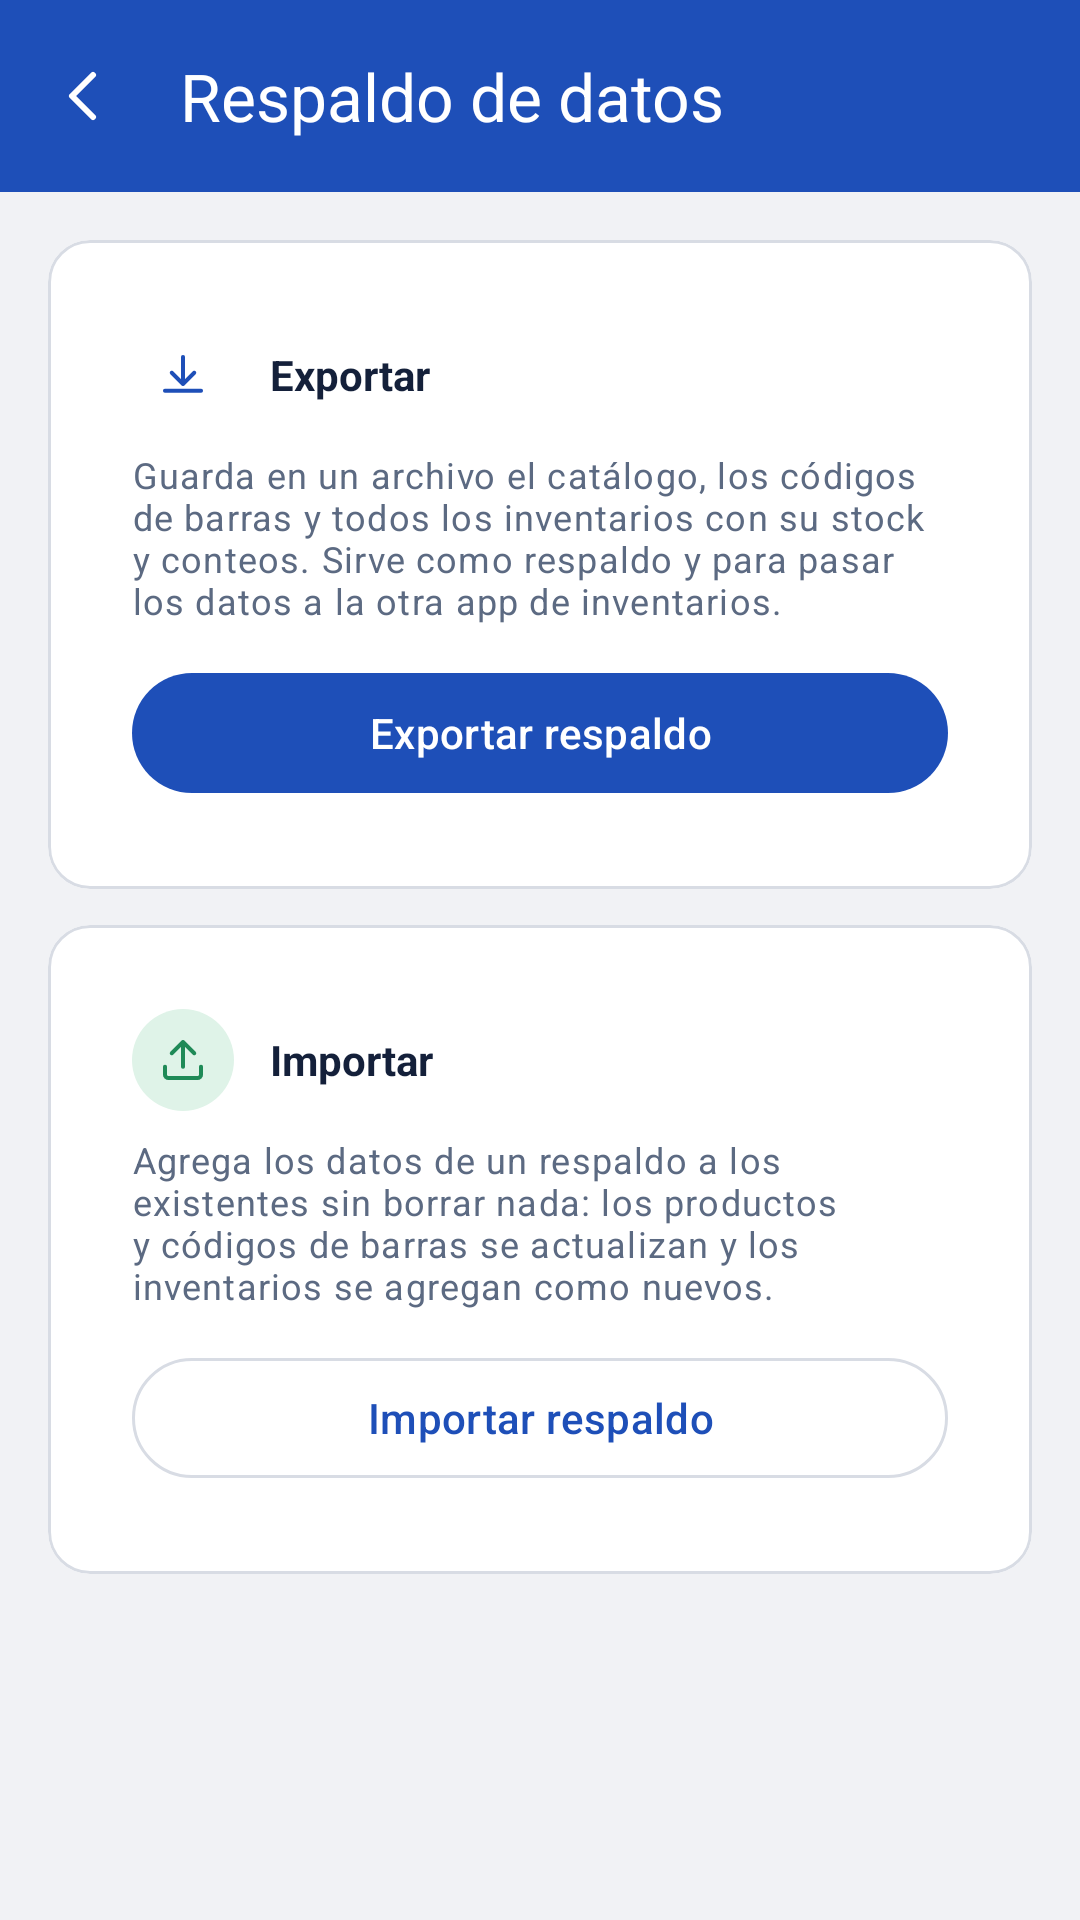

Write the Android layout XML for this screen, with the resource values it uses.
<!-- AndroidManifest.xml: application theme Theme.MyApplication -->
<!-- res/layout/activity_data_transfer.xml -->
<?xml version="1.0" encoding="utf-8"?>
<LinearLayout xmlns:android="http://schemas.android.com/apk/res/android"
    xmlns:app="http://schemas.android.com/apk/res-auto"
    android:layout_width="match_parent"
    android:layout_height="match_parent"
    android:orientation="vertical"
    android:background="?android:attr/colorBackground">

    <com.google.android.material.appbar.MaterialToolbar
        android:id="@+id/toolbar"
        style="@style/App.Toolbar"
        android:layout_width="match_parent"
        android:layout_height="?attr/actionBarSize"
        app:navigationIcon="@drawable/ic_back"
        app:navigationIconTint="?attr/colorOnPrimary"
        app:title="@string/backup_title" />

    <ScrollView
        android:layout_width="match_parent"
        android:layout_height="0dp"
        android:layout_weight="1">

        <LinearLayout
            android:layout_width="match_parent"
            android:layout_height="wrap_content"
            android:orientation="vertical"
            android:padding="16dp">

            <com.google.android.material.card.MaterialCardView
                style="@style/App.Card"
                android:layout_width="match_parent"
                android:layout_height="wrap_content">

                <LinearLayout
                    android:layout_width="match_parent"
                    android:layout_height="wrap_content"
                    android:orientation="vertical"
                    android:padding="16dp">

                    <LinearLayout
                        android:layout_width="match_parent"
                        android:layout_height="wrap_content"
                        android:orientation="horizontal"
                        android:gravity="center_vertical">
                        <ImageView
                            style="@style/App.Tile.IconBadge"
                            android:background="@drawable/bg_chip_primary"
                            android:src="@drawable/ic_download"
                            app:tint="?attr/colorPrimary"
                            android:contentDescription="@null" />
                        <TextView
                            android:layout_width="wrap_content"
                            android:layout_height="wrap_content"
                            android:layout_marginStart="12dp"
                            android:text="@string/backup_export_title"
                            android:textStyle="bold"
                            android:textColor="?attr/colorOnSurface" />
                    </LinearLayout>

                    <TextView
                        android:layout_width="match_parent"
                        android:layout_height="wrap_content"
                        android:layout_marginTop="8dp"
                        android:text="@string/backup_export_desc"
                        android:textAppearance="?attr/textAppearanceBodySmall"
                        android:textColor="?attr/colorOnSurfaceVariant" />

                    <LinearLayout
                        android:layout_width="match_parent"
                        android:layout_height="wrap_content"
                        android:layout_marginTop="12dp"
                        android:orientation="horizontal"
                        android:gravity="center_vertical">
                        <com.google.android.material.button.MaterialButton
                            android:id="@+id/btnExport"
                            style="@style/App.Button.Primary"
                            android:layout_width="0dp"
                            android:layout_height="wrap_content"
                            android:layout_weight="1"
                            android:text="@string/backup_export_action" />
                        <ProgressBar
                            android:id="@+id/progressExport"
                            android:layout_width="20dp"
                            android:layout_height="20dp"
                            android:layout_marginStart="12dp"
                            android:visibility="gone" />
                    </LinearLayout>
                </LinearLayout>
            </com.google.android.material.card.MaterialCardView>

            <com.google.android.material.card.MaterialCardView
                style="@style/App.Card"
                android:layout_width="match_parent"
                android:layout_height="wrap_content"
                android:layout_marginTop="12dp">

                <LinearLayout
                    android:layout_width="match_parent"
                    android:layout_height="wrap_content"
                    android:orientation="vertical"
                    android:padding="16dp">

                    <LinearLayout
                        android:layout_width="match_parent"
                        android:layout_height="wrap_content"
                        android:orientation="horizontal"
                        android:gravity="center_vertical">
                        <ImageView
                            style="@style/App.Tile.IconBadge"
                            android:background="@drawable/bg_chip_good"
                            android:src="@drawable/ic_upload"
                            app:tint="@color/app_success"
                            android:contentDescription="@null" />
                        <TextView
                            android:layout_width="wrap_content"
                            android:layout_height="wrap_content"
                            android:layout_marginStart="12dp"
                            android:text="@string/backup_import_title"
                            android:textStyle="bold"
                            android:textColor="?attr/colorOnSurface" />
                    </LinearLayout>

                    <TextView
                        android:layout_width="match_parent"
                        android:layout_height="wrap_content"
                        android:layout_marginTop="8dp"
                        android:text="@string/backup_import_desc"
                        android:textAppearance="?attr/textAppearanceBodySmall"
                        android:textColor="?attr/colorOnSurfaceVariant" />

                    <LinearLayout
                        android:layout_width="match_parent"
                        android:layout_height="wrap_content"
                        android:layout_marginTop="12dp"
                        android:orientation="horizontal"
                        android:gravity="center_vertical">
                        <com.google.android.material.button.MaterialButton
                            android:id="@+id/btnImport"
                            style="@style/App.Button.Ghost"
                            android:layout_width="0dp"
                            android:layout_height="wrap_content"
                            android:layout_weight="1"
                            android:text="@string/backup_import_action" />
                        <ProgressBar
                            android:id="@+id/progressImport"
                            android:layout_width="20dp"
                            android:layout_height="20dp"
                            android:layout_marginStart="12dp"
                            android:visibility="gone" />
                    </LinearLayout>
                </LinearLayout>
            </com.google.android.material.card.MaterialCardView>

            <com.google.android.material.card.MaterialCardView
                android:id="@+id/cardResult"
                style="@style/App.Card.Muted"
                android:layout_width="match_parent"
                android:layout_height="wrap_content"
                android:layout_marginTop="12dp"
                android:visibility="gone">
                <TextView
                    android:id="@+id/tvResult"
                    android:layout_width="match_parent"
                    android:layout_height="wrap_content"
                    android:padding="16dp"
                    android:textIsSelectable="true"
                    android:textColor="?attr/colorOnSurface" />
            </com.google.android.material.card.MaterialCardView>
        </LinearLayout>
    </ScrollView>
</LinearLayout>
<!-- resources referenced by this layout -->
<resources>
  <color name="app_success">#1F8A57</color>
  <!-- drawable bg_chip_good (drawable) -->
  <?xml version="1.0" encoding="utf-8"?>
  <shape xmlns:android="http://schemas.android.com/apk/res/android" android:shape="rectangle">
      <solid android:color="@color/app_successContainer" />
      <corners android:radius="100dp" />
  </shape>
  <!-- drawable ic_back (drawable) -->
  <vector xmlns:android="http://schemas.android.com/apk/res/android"
      android:width="24dp" android:height="24dp"
      android:viewportWidth="24" android:viewportHeight="24">
      <path
          android:pathData="M15,5 L8,12 L15,19"
          android:strokeColor="#000000"
          android:strokeWidth="2"
          android:strokeLineCap="round"
          android:strokeLineJoin="round"
          android:fillColor="#00000000" />
  </vector>
  <string name="backup_export_action">Exportar respaldo</string>
  <string name="backup_export_desc">Guarda en un archivo el catálogo, los códigos de barras y todos los inventarios con su stock y conteos. Sirve como respaldo y para pasar los datos a la otra app de inventarios.</string>
  <string name="backup_export_title">Exportar</string>
  <string name="backup_import_action">Importar respaldo</string>
  <string name="backup_import_desc">Agrega los datos de un respaldo a los existentes sin borrar nada: los productos y códigos de barras se actualizan y los inventarios se agregan como nuevos.</string>
  <string name="backup_import_title">Importar</string>
  <string name="backup_title">Respaldo de datos</string>
  <style name="App.Button.Ghost" parent="Widget.Material3.Button.OutlinedButton" />
  <style name="App.Button.Primary" parent="Widget.Material3.Button" />
  <style name="App.Card" parent="Widget.Material3.CardView.Outlined">
          <item name="cardCornerRadius">14dp</item>
          <item name="cardBackgroundColor">?attr/colorSurface</item>
          <item name="strokeColor">?attr/colorOutline</item>
          <item name="strokeWidth">1dp</item>
          <item name="cardElevation">0dp</item>
          <item name="contentPadding">12dp</item>
      </style>
  <style name="App.Card.Muted" parent="App.Card">
          <item name="cardBackgroundColor">?attr/colorSurfaceVariant</item>
          <item name="strokeColor">@android:color/transparent</item>
      </style>
  <style name="App.Tile.IconBadge">
          <item name="android:layout_width">34dp</item>
          <item name="android:layout_height">34dp</item>
          <item name="android:padding">8dp</item>
          <item name="android:scaleType">fitCenter</item>
      </style>
  <style name="App.Toolbar" parent="Widget.Material3.Toolbar">
          <item name="android:background">?attr/colorPrimary</item>
          <item name="titleTextColor">?attr/colorOnPrimary</item>
          <item name="subtitleTextColor">?attr/colorOnPrimary</item>
          <item name="android:elevation">0dp</item>
      </style>
  <style name="Theme.MyApplication" parent="Base.Theme.MyApplication" />
  <color name="app_successContainer">#DFF3E8</color>
  <color name="md_theme_primary">#1E4FB8</color>
  <color name="md_theme_onPrimary">#FFFFFF</color>
  <color name="md_theme_primaryContainer">#E4ECFB</color>
  <color name="md_theme_onPrimaryContainer">#0B2B66</color>
  <color name="md_theme_tertiary">#D9860F</color>
  <color name="md_theme_onTertiary">#241604</color>
  <color name="md_theme_tertiaryContainer">#FBEBD3</color>
  <color name="md_theme_onTertiaryContainer">#4A2E02</color>
  <color name="md_theme_error">#C43B3B</color>
  <color name="md_theme_onError">#FFFFFF</color>
  <color name="md_theme_errorContainer">#FBE2E2</color>
  <color name="md_theme_onErrorContainer">#5C1414</color>
  <color name="md_theme_background">#F1F2F5</color>
  <color name="md_theme_onBackground">#14203A</color>
  <color name="md_theme_surface">#FFFFFF</color>
  <color name="md_theme_surfaceVariant">#F7F8FA</color>
  <color name="md_theme_onSurface">#14203A</color>
  <color name="md_theme_onSurfaceVariant">#5C6A82</color>
  <color name="md_theme_outline">#D8DCE4</color>
</resources>
